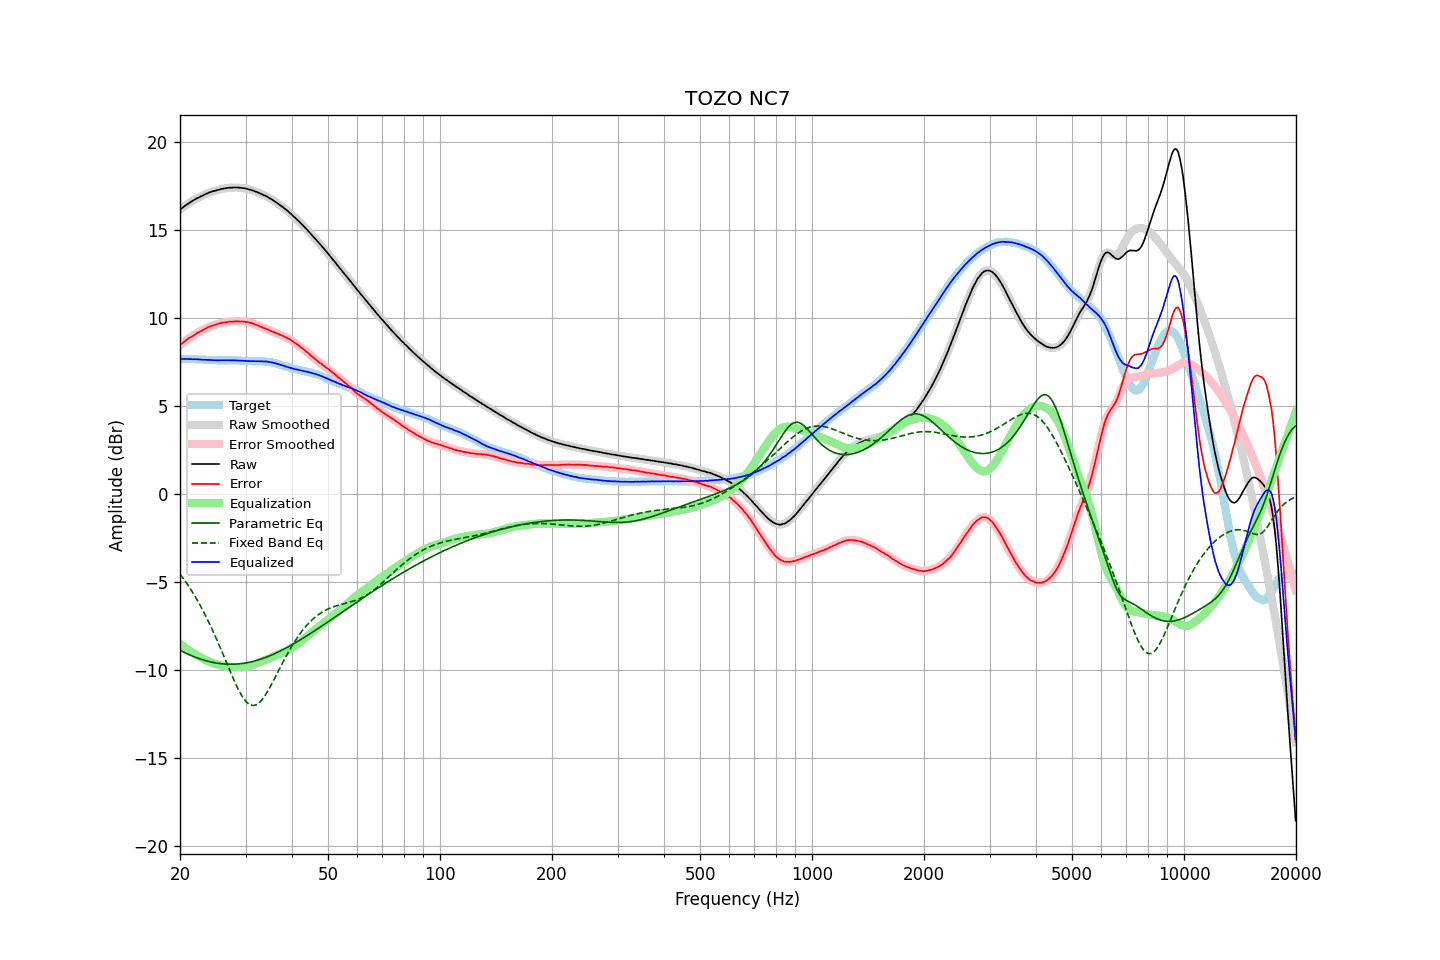

Values plotted in this chart, from the file beside it:
frequency, raw, error, smoothed, error_smoothed, equalization, parametric_eq, fixed_band_eq, equalized_raw, equalized_smoothed, target
20.00, 16.16, 8.48, 16.16, 8.47, -8.48, -8.86, -4.53, 7.69, 7.68, 7.69
20.20, 16.23, 8.55, 16.24, 8.55, -8.55, -8.91, -4.65, 7.68, 7.69, 7.69
20.40, 16.30, 8.62, 16.31, 8.62, -8.62, -8.95, -4.78, 7.68, 7.69, 7.69
20.61, 16.38, 8.69, 16.38, 8.69, -8.69, -9.00, -4.90, 7.69, 7.69, 7.69
20.81, 16.44, 8.77, 16.45, 8.77, -8.76, -9.04, -5.03, 7.69, 7.69, 7.68
21.02, 16.51, 8.84, 16.51, 8.83, -8.82, -9.08, -5.17, 7.69, 7.69, 7.68
21.23, 16.56, 8.89, 16.57, 8.89, -8.89, -9.12, -5.31, 7.68, 7.68, 7.68
21.44, 16.62, 8.94, 16.62, 8.94, -8.95, -9.16, -5.45, 7.68, 7.67, 7.69
21.66, 16.67, 9.00, 16.68, 9.00, -9.01, -9.20, -5.59, 7.67, 7.67, 7.68
21.87, 16.73, 9.06, 16.73, 9.06, -9.06, -9.23, -5.74, 7.67, 7.67, 7.67
22.09, 16.78, 9.12, 16.78, 9.12, -9.11, -9.27, -5.90, 7.67, 7.67, 7.66
22.31, 16.83, 9.17, 16.83, 9.17, -9.17, -9.30, -6.06, 7.67, 7.67, 7.66
22.54, 16.87, 9.22, 16.88, 9.22, -9.22, -9.34, -6.22, 7.65, 7.66, 7.65
22.76, 16.92, 9.27, 16.92, 9.27, -9.27, -9.37, -6.38, 7.65, 7.65, 7.65
22.99, 16.96, 9.31, 16.97, 9.32, -9.32, -9.40, -6.56, 7.64, 7.64, 7.65
23.22, 17.01, 9.37, 17.01, 9.37, -9.37, -9.42, -6.73, 7.64, 7.64, 7.64
23.45, 17.05, 9.41, 17.05, 9.42, -9.42, -9.45, -6.91, 7.64, 7.64, 7.64
23.69, 17.09, 9.46, 17.09, 9.46, -9.46, -9.48, -7.09, 7.63, 7.63, 7.63
23.92, 17.13, 9.51, 17.13, 9.51, -9.50, -9.50, -7.28, 7.63, 7.63, 7.62
24.16, 17.16, 9.54, 17.16, 9.55, -9.54, -9.52, -7.48, 7.62, 7.63, 7.62
24.40, 17.19, 9.58, 17.19, 9.58, -9.57, -9.54, -7.67, 7.62, 7.62, 7.62
24.65, 17.22, 9.61, 17.22, 9.60, -9.61, -9.56, -7.87, 7.62, 7.61, 7.62
24.89, 17.24, 9.63, 17.25, 9.63, -9.64, -9.58, -8.08, 7.61, 7.61, 7.62
25.14, 17.27, 9.66, 17.27, 9.66, -9.66, -9.59, -8.28, 7.61, 7.61, 7.62
25.39, 17.29, 9.69, 17.30, 9.69, -9.69, -9.61, -8.50, 7.61, 7.61, 7.61
25.65, 17.32, 9.72, 17.32, 9.72, -9.71, -9.62, -8.71, 7.61, 7.61, 7.60
25.91, 17.34, 9.74, 17.34, 9.74, -9.73, -9.63, -8.93, 7.61, 7.61, 7.60
26.16, 17.36, 9.75, 17.36, 9.75, -9.75, -9.64, -9.14, 7.61, 7.61, 7.61
26.43, 17.37, 9.76, 17.38, 9.77, -9.77, -9.64, -9.36, 7.61, 7.61, 7.61
26.69, 17.39, 9.78, 17.39, 9.78, -9.78, -9.65, -9.58, 7.61, 7.61, 7.61
26.96, 17.40, 9.79, 17.40, 9.79, -9.79, -9.65, -9.80, 7.61, 7.61, 7.61
27.23, 17.41, 9.80, 17.41, 9.80, -9.80, -9.66, -10.02, 7.61, 7.61, 7.61
27.50, 17.41, 9.81, 17.42, 9.81, -9.81, -9.66, -10.23, 7.61, 7.61, 7.61
27.77, 17.42, 9.81, 17.42, 9.81, -9.81, -9.65, -10.44, 7.61, 7.61, 7.62
28.05, 17.42, 9.82, 17.42, 9.82, -9.82, -9.65, -10.65, 7.61, 7.61, 7.61
28.33, 17.42, 9.82, 17.42, 9.82, -9.82, -9.65, -10.85, 7.60, 7.60, 7.60
28.62, 17.42, 9.83, 17.42, 9.82, -9.82, -9.64, -11.03, 7.60, 7.60, 7.59
28.90, 17.41, 9.81, 17.41, 9.82, -9.82, -9.63, -11.21, 7.59, 7.59, 7.60
29.19, 17.40, 9.81, 17.40, 9.82, -9.82, -9.62, -11.37, 7.59, 7.59, 7.59
29.48, 17.39, 9.81, 17.39, 9.81, -9.81, -9.61, -11.52, 7.58, 7.58, 7.58
29.78, 17.38, 9.81, 17.38, 9.81, -9.80, -9.60, -11.65, 7.58, 7.58, 7.58
30.08, 17.36, 9.79, 17.36, 9.79, -9.79, -9.58, -11.76, 7.57, 7.57, 7.58
30.38, 17.34, 9.78, 17.34, 9.77, -9.77, -9.56, -11.85, 7.57, 7.57, 7.56
30.68, 17.31, 9.75, 17.32, 9.75, -9.75, -9.54, -11.92, 7.56, 7.56, 7.56
30.99, 17.29, 9.73, 17.29, 9.73, -9.73, -9.52, -11.97, 7.56, 7.56, 7.56
31.30, 17.26, 9.71, 17.26, 9.71, -9.70, -9.50, -11.99, 7.56, 7.56, 7.56
31.61, 17.23, 9.68, 17.23, 9.67, -9.67, -9.48, -11.99, 7.56, 7.56, 7.56
31.93, 17.19, 9.64, 17.20, 9.64, -9.64, -9.46, -11.97, 7.55, 7.56, 7.55
32.24, 17.16, 9.60, 17.16, 9.60, -9.60, -9.43, -11.93, 7.56, 7.56, 7.56
32.57, 17.12, 9.57, 17.12, 9.57, -9.57, -9.40, -11.86, 7.56, 7.56, 7.55
32.89, 17.08, 9.53, 17.08, 9.53, -9.53, -9.37, -11.78, 7.55, 7.55, 7.56
33.22, 17.04, 9.49, 17.04, 9.49, -9.49, -9.34, -11.67, 7.55, 7.55, 7.56
33.55, 16.99, 9.44, 17.00, 9.45, -9.45, -9.31, -11.55, 7.54, 7.55, 7.55
33.89, 16.96, 9.42, 16.96, 9.42, -9.42, -9.28, -11.42, 7.55, 7.54, 7.54
34.23, 16.91, 9.39, 16.91, 9.38, -9.38, -9.24, -11.27, 7.54, 7.53, 7.53
34.57, 16.86, 9.34, 16.86, 9.34, -9.34, -9.21, -11.12, 7.52, 7.52, 7.52
34.92, 16.80, 9.30, 16.81, 9.30, -9.30, -9.17, -10.96, 7.50, 7.51, 7.50
35.27, 16.75, 9.25, 16.75, 9.26, -9.26, -9.13, -10.79, 7.49, 7.49, 7.50
35.62, 16.69, 9.23, 16.69, 9.22, -9.22, -9.09, -10.61, 7.47, 7.47, 7.47
35.97, 16.63, 9.18, 16.63, 9.18, -9.19, -9.05, -10.43, 7.45, 7.45, 7.45
... 635 more rows
